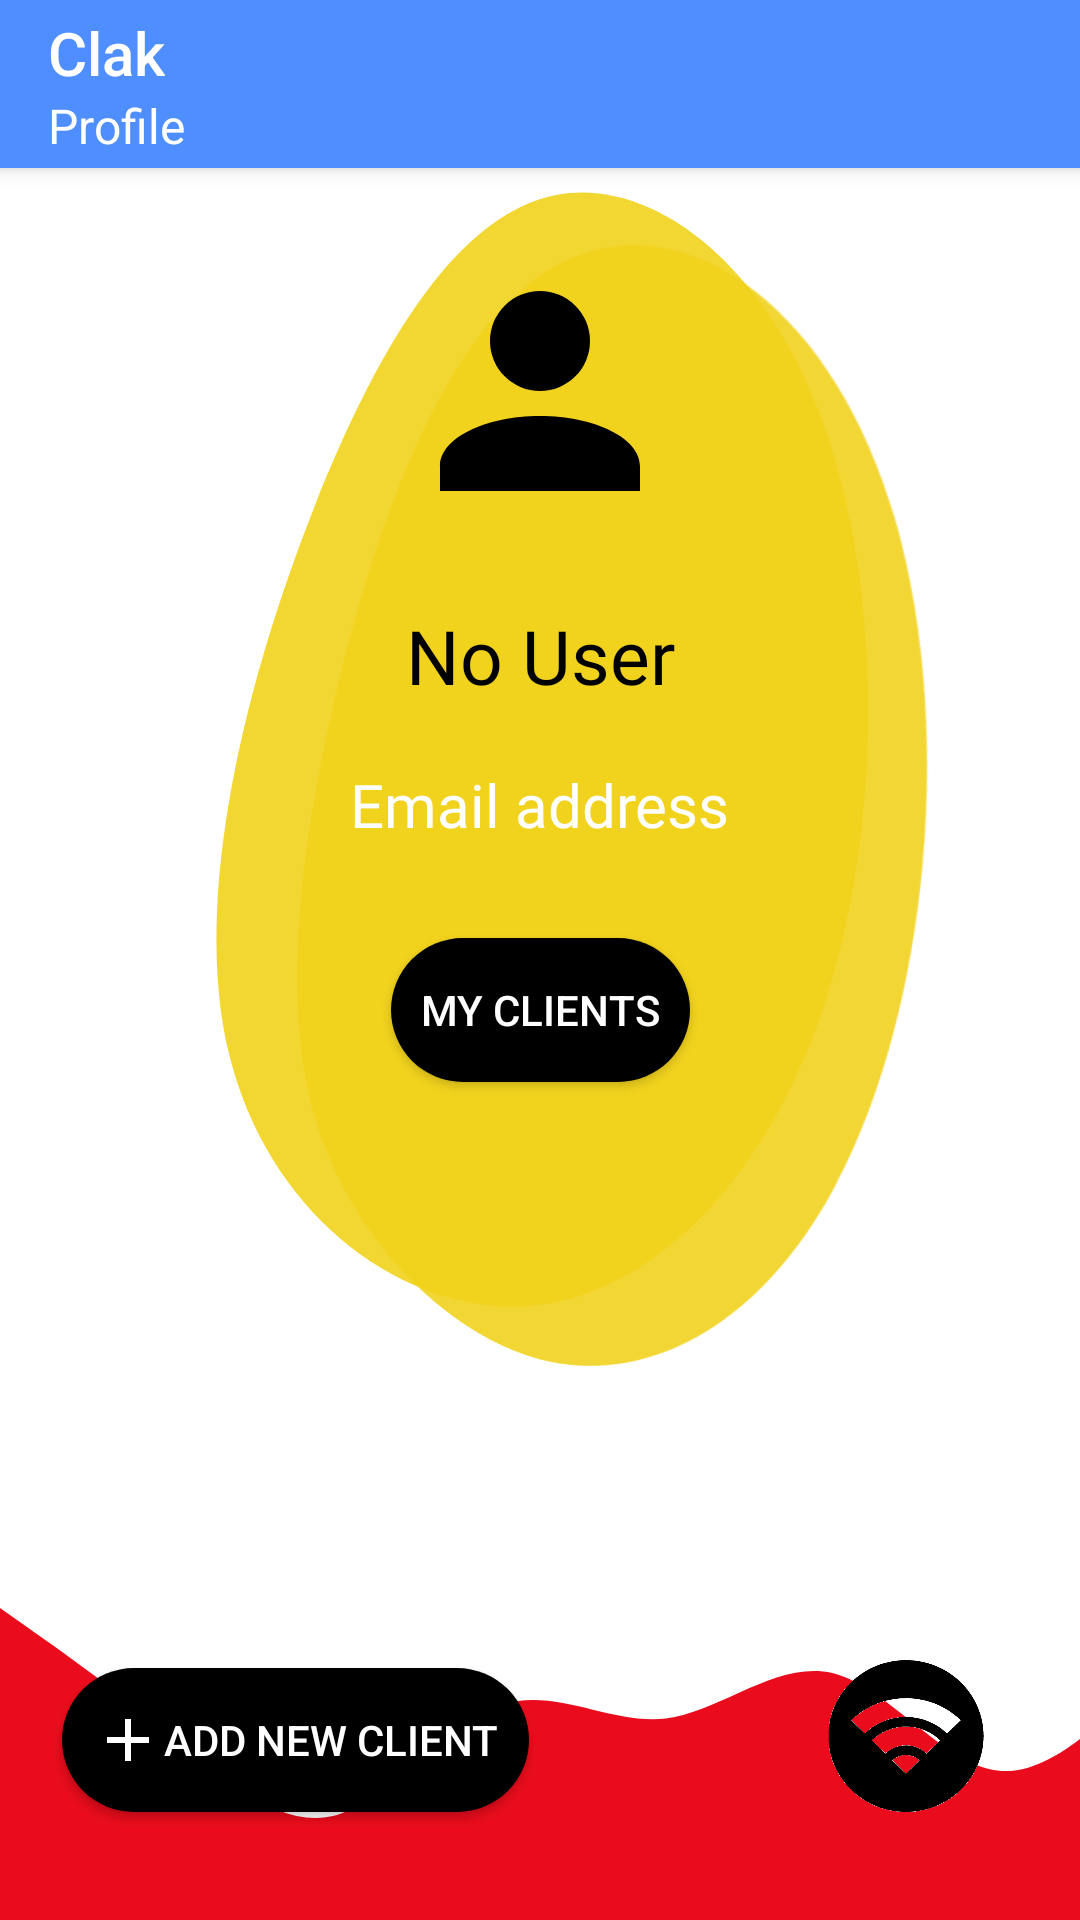

Layout XML and referenced resources for this Android screen:
<!-- AndroidManifest.xml: activity theme AppTheme.NoActionBar -->
<!-- res/layout/activity_organization_main.xml -->
<?xml version="1.0" encoding="utf-8"?>
<androidx.constraintlayout.widget.ConstraintLayout
    xmlns:android="http://schemas.android.com/apk/res/android"
    xmlns:app="http://schemas.android.com/apk/res-auto"
    xmlns:tools="http://schemas.android.com/tools"
    android:layout_width="match_parent"
    android:layout_height="match_parent"
    android:background="@color/white"
    android:focusable="true"
    android:focusableInTouchMode="true" >

    <androidx.appcompat.widget.Toolbar
        android:id="@+id/toolbar"
        android:layout_width="match_parent"
        android:layout_height="?attr/actionBarSize"
        android:background="?attr/colorPrimary"
        android:elevation="4dp"
        app:title="Clak"
        app:titleTextColor="@color/white"
        app:subtitle="Profile"
        app:subtitleTextColor="@color/white"
        android:theme="@style/ThemeOverlay.AppCompat.ActionBar"
        app:layout_constraintBottom_toBottomOf="parent"
        app:layout_constraintTop_toTopOf="parent"
        app:layout_constraintVertical_bias="0.0"
        app:popupTheme="@style/ThemeOverlay.AppCompat.Light" />

    <View
        android:id="@+id/redcircle"
        android:layout_width="wrap_content"
        android:layout_height="wrap_content"
        android:alpha="0.9"
        android:background="@drawable/ic_blob2"
        android:backgroundTint="@color/zxing_viewfinder_laser"
        android:rotationX="-10"
        android:rotationY="-20"
        app:layout_constraintBottom_toBottomOf="@+id/organizationClakButton"
        app:layout_constraintEnd_toEndOf="parent" />


    <View
        android:id="@+id/yellowcircle"
        android:layout_width="wrap_content"
        android:layout_height="wrap_content"
        android:alpha="0.9"
        android:background="@drawable/ic_blob2"
        app:layout_constraintBottom_toTopOf="@+id/organizationClakButton"
        app:layout_constraintStart_toStartOf="parent" />


    <View
    android:layout_width="match_parent"
    android:layout_height="130dp"
    android:background="@drawable/ic_bot_wave"
    android:backgroundTint="#EA0C1C"

    app:layout_constraintBottom_toBottomOf="parent"
    app:layout_constraintEnd_toEndOf="parent"
    app:layout_constraintStart_toStartOf="parent" />


    <ImageView
        android:id="@+id/orgPic"
        android:layout_width="match_parent"
        android:layout_height="100dp"
        android:contentDescription="@string/todo"
        android:src="@drawable/ic_account"
        app:layout_constraintBottom_toBottomOf="parent"
        app:layout_constraintTop_toBottomOf="@+id/toolbar"
        app:layout_constraintVertical_bias="0.05"
        tools:layout_editor_absoluteX="-16dp"
        />



    <TextView
        android:id="@+id/name"
        android:layout_width="wrap_content"
        android:layout_height="wrap_content"
        android:text="@string/no_user"
        android:textColor="@color/black"
        android:textSize="25sp"
        android:fontFamily="@font/reem_kufi"

        app:layout_constraintBottom_toBottomOf="parent"
        app:layout_constraintEnd_toEndOf="parent"
        app:layout_constraintStart_toStartOf="parent"
        app:layout_constraintTop_toBottomOf="@+id/orgPic"
        app:layout_constraintVertical_bias="0.05" />

    <TextView
        android:id="@+id/email"
        android:layout_width="wrap_content"
        android:layout_height="wrap_content"
        android:text="@string/email_address"
        android:textSize="20sp"
        android:fontFamily="@font/reem_kufi"
        android:textColor="@color/white"

        app:layout_constraintBottom_toBottomOf="parent"
        app:layout_constraintEnd_toEndOf="parent"
        app:layout_constraintStart_toStartOf="parent"
        app:layout_constraintTop_toBottomOf="@+id/name"
        app:layout_constraintVertical_bias="0.051" />


    <Button
        android:id="@+id/organizationClakButton"
        android:layout_width="@dimen/avatar_size_half"
        android:layout_height="@dimen/avatar_size_half"
        android:layout_weight="1"
        android:background="@drawable/clak_icon"

        app:layout_constraintBottom_toBottomOf="parent"
        app:layout_constraintEnd_toEndOf="parent"
        app:layout_constraintHorizontal_bias="0.896"
        app:layout_constraintStart_toStartOf="parent"
        app:layout_constraintTop_toTopOf="parent"
        app:layout_constraintVertical_bias="0.94" />

    <Button
        android:id="@+id/my_clients_btn"
        android:layout_width="wrap_content"
        android:layout_height="wrap_content"
        android:background="@drawable/connect_btn_background"
        android:paddingHorizontal="10dp"
        android:text="@string/my_clients"
        android:textColor="@color/white"
        app:layout_constraintBottom_toBottomOf="parent"
        app:layout_constraintEnd_toEndOf="parent"
        app:layout_constraintStart_toStartOf="parent"
        app:layout_constraintTop_toBottomOf="@+id/email"
        app:layout_constraintVertical_bias="0.1" />

    <Button
        android:id="@+id/addNewClientButton"
        android:layout_width="wrap_content"
        android:layout_height="wrap_content"
        android:background="@drawable/connect_btn_background"
        android:drawableLeft="@drawable/ic_add"
        android:paddingHorizontal="10dp"
        android:text="Add new Client"
        android:textColor="@color/white"

        app:layout_constraintBottom_toBottomOf="parent"
        app:layout_constraintEnd_toEndOf="parent"
        app:layout_constraintHorizontal_bias="0.101"
        app:layout_constraintStart_toStartOf="parent"
        app:layout_constraintTop_toTopOf="parent"
        app:layout_constraintVertical_bias="0.939" />


</androidx.constraintlayout.widget.ConstraintLayout>
<!-- resources referenced by this layout -->
<resources>
  <color name="black">#FF000000</color>
  <color name="white">#ffffff</color>
  <dimen name="avatar_size_half">52dp</dimen>
  <!-- drawable clak_icon: png bitmap (drawable-xxhdpi, 47517 bytes) -->
  <!-- drawable connect_btn_background (drawable) -->
  <?xml version="1.0" encoding="utf-8"?>
  <shape xmlns:android="http://schemas.android.com/apk/res/android"
      android:shape="rectangle">
      <solid android:color="@color/black"></solid>
      <corners android:bottomLeftRadius="25dp"
          android:topLeftRadius="25dp"
          android:topRightRadius="25dp"
          android:bottomRightRadius="25dp"
          />
  </shape>
  <!-- drawable ic_account (drawable-v24) -->
  <vector xmlns:android="http://schemas.android.com/apk/res/android"
          android:height="24dp"
          android:width="24dp"
          android:viewportWidth="24"
          android:viewportHeight="24">
      <path android:fillColor="#000" android:pathData="M12,4A4,4 0 0,1 16,8A4,4 0 0,1 12,12A4,4 0 0,1 8,8A4,4 0 0,1 12,4M12,14C16.42,14 20,15.79 20,18V20H4V18C4,15.79 7.58,14 12,14Z" />
  </vector>
  <!-- drawable ic_add (drawable-anydpi) -->
  <vector xmlns:android="http://schemas.android.com/apk/res/android"
      android:width="24dp"
      android:height="24dp"
      android:viewportWidth="24"
      android:viewportHeight="24"
      android:alpha="1">
    <path
        android:fillColor="@android:color/white"
        android:pathData="M19,13h-6v6h-2v-6H5v-2h6V5h2v6h6v2z"/>
  </vector>
  <!-- drawable ic_blob2 (drawable) -->
  <vector xmlns:android="http://schemas.android.com/apk/res/android"
      android:width="200dp"
      android:height="200dp"
      android:viewportWidth="200"
      android:viewportHeight="200">
    <path
        android:pathData="M152.5,71.4C163.2,88.2 163.6,112.6 153.1,131.1C142.7,149.6 121.3,162.2 98.1,163.3C74.9,164.3 49.8,153.9 42.5,137.2C35.2,120.6 45.8,97.7 58.3,79.9C70.9,62.1 85.4,49.4 103.2,47.5C120.9,45.7 141.9,54.7 152.5,71.4Z"
        android:fillColor="#F1D21B"/>
  </vector>
  <!-- drawable ic_bot_wave (drawable) -->
  <vector xmlns:android="http://schemas.android.com/apk/res/android"
      android:width="500dp"
      android:height="420dp"
      android:viewportWidth="850"
      android:viewportHeight="320">
    <path
        android:pathData="M0,64L21.8,80C43.6,96 87,128 131,165.3C174.5,203 218,245 262,234.7C305.5,224 349,160 393,144C436.4,128 480,160 524,154.7C567.3,149 611,107 655,117.3C698.2,128 742,192 785,197.3C829.1,203 873,149 916,112C960,75 1004,53 1047,80C1090.9,107 1135,181 1178,213.3C1221.8,245 1265,235 1309,229.3C1352.7,224 1396,224 1418,224L1440,224L1440,320L1418.2,320C1396.4,320 1353,320 1309,320C1265.5,320 1222,320 1178,320C1134.5,320 1091,320 1047,320C1003.6,320 960,320 916,320C872.7,320 829,320 785,320C741.8,320 698,320 655,320C610.9,320 567,320 524,320C480,320 436,320 393,320C349.1,320 305,320 262,320C218.2,320 175,320 131,320C87.3,320 44,320 22,320L0,320Z"
        android:fillColor="#ff5500"/>
  </vector>
  <string name="email_address">Email address</string>
  <string name="my_clients">My Clients</string>
  <string name="no_user">No User</string>
  <string name="todo">TODO</string>
  <style name="AppTheme.NoActionBar">
          <item name="windowActionBar">false</item>
          <item name="windowNoTitle">true</item>
      </style>
</resources>
